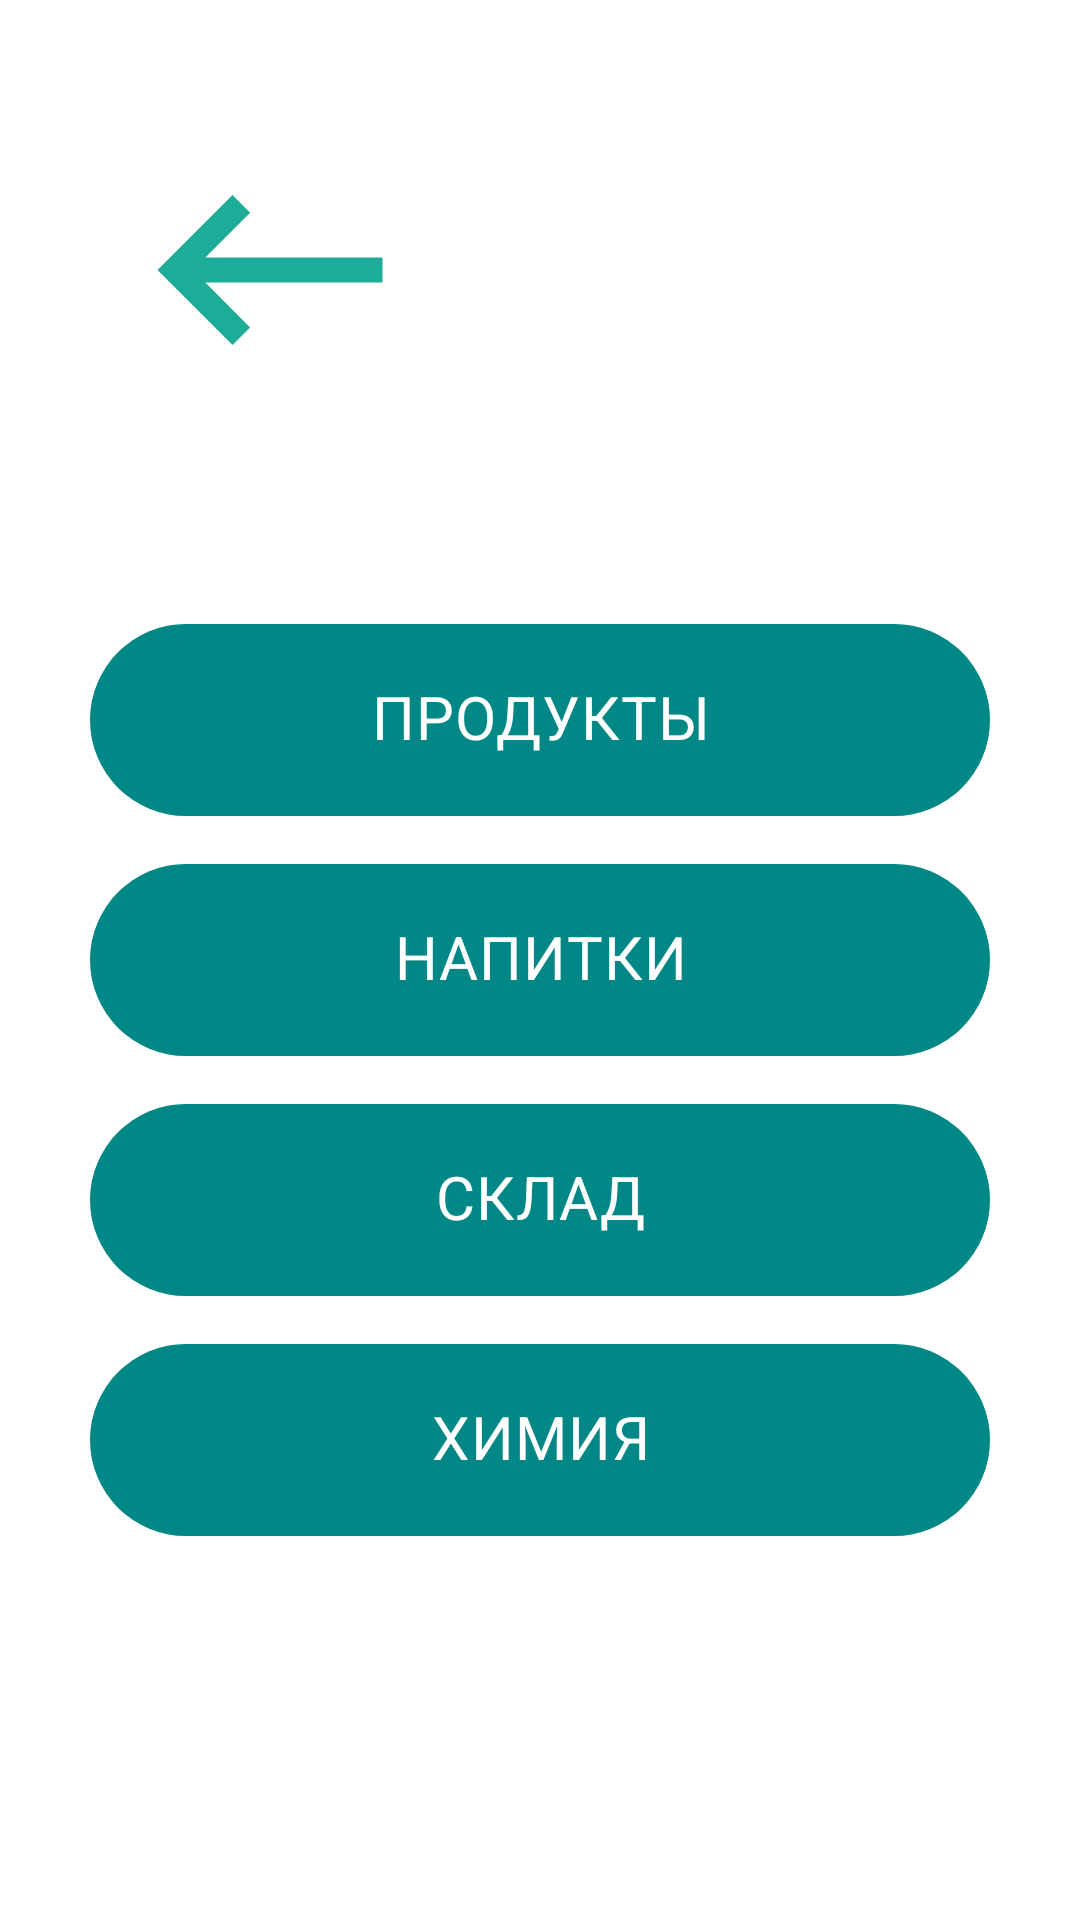

The Android layout XML behind this screen, and the referenced resources:
<!-- AndroidManifest.xml: application theme Theme.Test1 -->
<!-- res/layout/activity_menu_request.xml -->
<?xml version="1.0" encoding="utf-8"?>
<androidx.constraintlayout.widget.ConstraintLayout xmlns:android="http://schemas.android.com/apk/res/android"
    xmlns:app="http://schemas.android.com/apk/res-auto"
    xmlns:tools="http://schemas.android.com/tools"
    android:layout_width="match_parent"
    android:layout_height="match_parent"
    android:orientation="vertical"

    tools:context=".MenuRequestActivity">


    <LinearLayout
        android:layout_width="match_parent"
        android:layout_height="match_parent"
        android:orientation="horizontal">

        <ImageButton
            android:id="@+id/getB"
            android:layout_width="100dp"
            android:layout_height="100dp"
            android:layout_margin="40dp"
            android:backgroundTint="@color/material_on_primary_disabled"
            android:foregroundGravity="left"
            android:onClick="getBack"
            android:orientation="vertical"
            app:srcCompat="@drawable/ic_baseline_keyboard_backspace_24" />
    </LinearLayout>

    <LinearLayout
        android:id="@+id/linearLayout"
        android:layout_width="match_parent"
        android:layout_height="match_parent"
        android:layout_marginTop="200dp"

        android:orientation="vertical"
        app:layout_constraintTop_toTopOf="parent">

        <com.google.android.material.chip.Chip
            android:onClick="toProduct"
            android:id="@+id/bProduct"
            android:layout_width="300dp"
            android:layout_height="80dp"
            android:layout_gravity="center"
            android:backgroundTint="@color/teal_700"
            android:checkable="true"
            android:fontFamily="@font/kadwa"
            android:text="ПРОДУКТЫ"
            android:textAlignment="center"
            android:textColor="@color/white"
            android:textSize="20sp"
            android:textStyle="bold"
            android:typeface="normal"
            app:checkedIconEnabled="true"
            app:checkedIconVisible="false" />

        <com.google.android.material.chip.Chip
            android:onClick="toDrink"
            android:id="@+id/chip9"
            android:layout_width="300dp"
            android:layout_height="80dp"
            android:layout_gravity="center"
            android:backgroundTint="@color/teal_700"
            android:checkable="true"
            android:fontFamily="@font/kadwa"
            android:text="НАПИТКИ"
            android:textAlignment="center"
            android:textColor="@color/white"
            android:textSize="20sp"
            android:textStyle="bold"
            android:typeface="normal"
            app:checkedIconEnabled="true" />

        <com.google.android.material.chip.Chip
            android:onClick="toStorehouse"
            android:id="@+id/chip10"
            android:layout_width="300dp"
            android:layout_height="80dp"
            android:layout_gravity="center"
            android:backgroundTint="@color/teal_700"
            android:checkable="true"
            android:fontFamily="@font/kadwa"
            android:text="Склад"
            android:textAlignment="center"
            android:textAllCaps="true"
            android:textColor="@color/white"
            android:textSize="20sp"
            android:textStyle="bold"
            android:typeface="normal"
            app:checkedIconEnabled="true" />

        <com.google.android.material.chip.Chip
            android:onClick="toDetergents"
            android:id="@+id/toDetergents1"
            android:layout_width="300dp"
            android:layout_height="80dp"
            android:layout_gravity="center"
            android:backgroundTint="@color/teal_700"
            android:checkable="true"
            android:fontFamily="@font/kadwa"
            android:text="ХИМИЯ"
            android:textAlignment="center"
            android:textAllCaps="false"
            android:textColor="@color/white"
            android:textSize="20sp"
            android:textStyle="bold"
            android:typeface="normal"
            app:checkedIconEnabled="true" />
    </LinearLayout>
</androidx.constraintlayout.widget.ConstraintLayout>
<!-- resources referenced by this layout -->
<resources>
  <color name="teal_700">#FF018786</color>
  <color name="white">#FFFFFFFF</color>
  <!-- drawable ic_baseline_keyboard_backspace_24 (drawable) -->
  <vector android:height="100dp" android:tint="#1DAC97"
      android:viewportHeight="24" android:viewportWidth="24"
      android:width="100dp" xmlns:android="http://schemas.android.com/apk/res/android">
      <path android:fillColor="@android:color/white" android:pathData="M21,11H6.83l3.58,-3.59L9,6l-6,6 6,6 1.41,-1.41L6.83,13H21z"/>
  </vector>
  <style name="Theme.Test1" parent="Theme.MaterialComponents.DayNight.DarkActionBar">
          
          <item name="colorPrimary">@color/teal_700</item>
          <item name="colorPrimaryVariant">@color/teal_700</item>
          
          <item name="colorSecondary">@color/teal_200</item>
          <item name="colorSecondaryVariant">@color/grey</item>
          <item name="colorOnSecondary">@color/yellow</item>
          
          <item name="android:statusBarColor" tools:targetApi="l">@color/seagreen</item>
          
      </style>
  <color name="teal_200">#FF03DAC5</color>
  <color name="grey">#E7E3E2</color>
  <color name="yellow">#F6F68D</color>
  <color name="seagreen">#20B2AA</color>
</resources>
